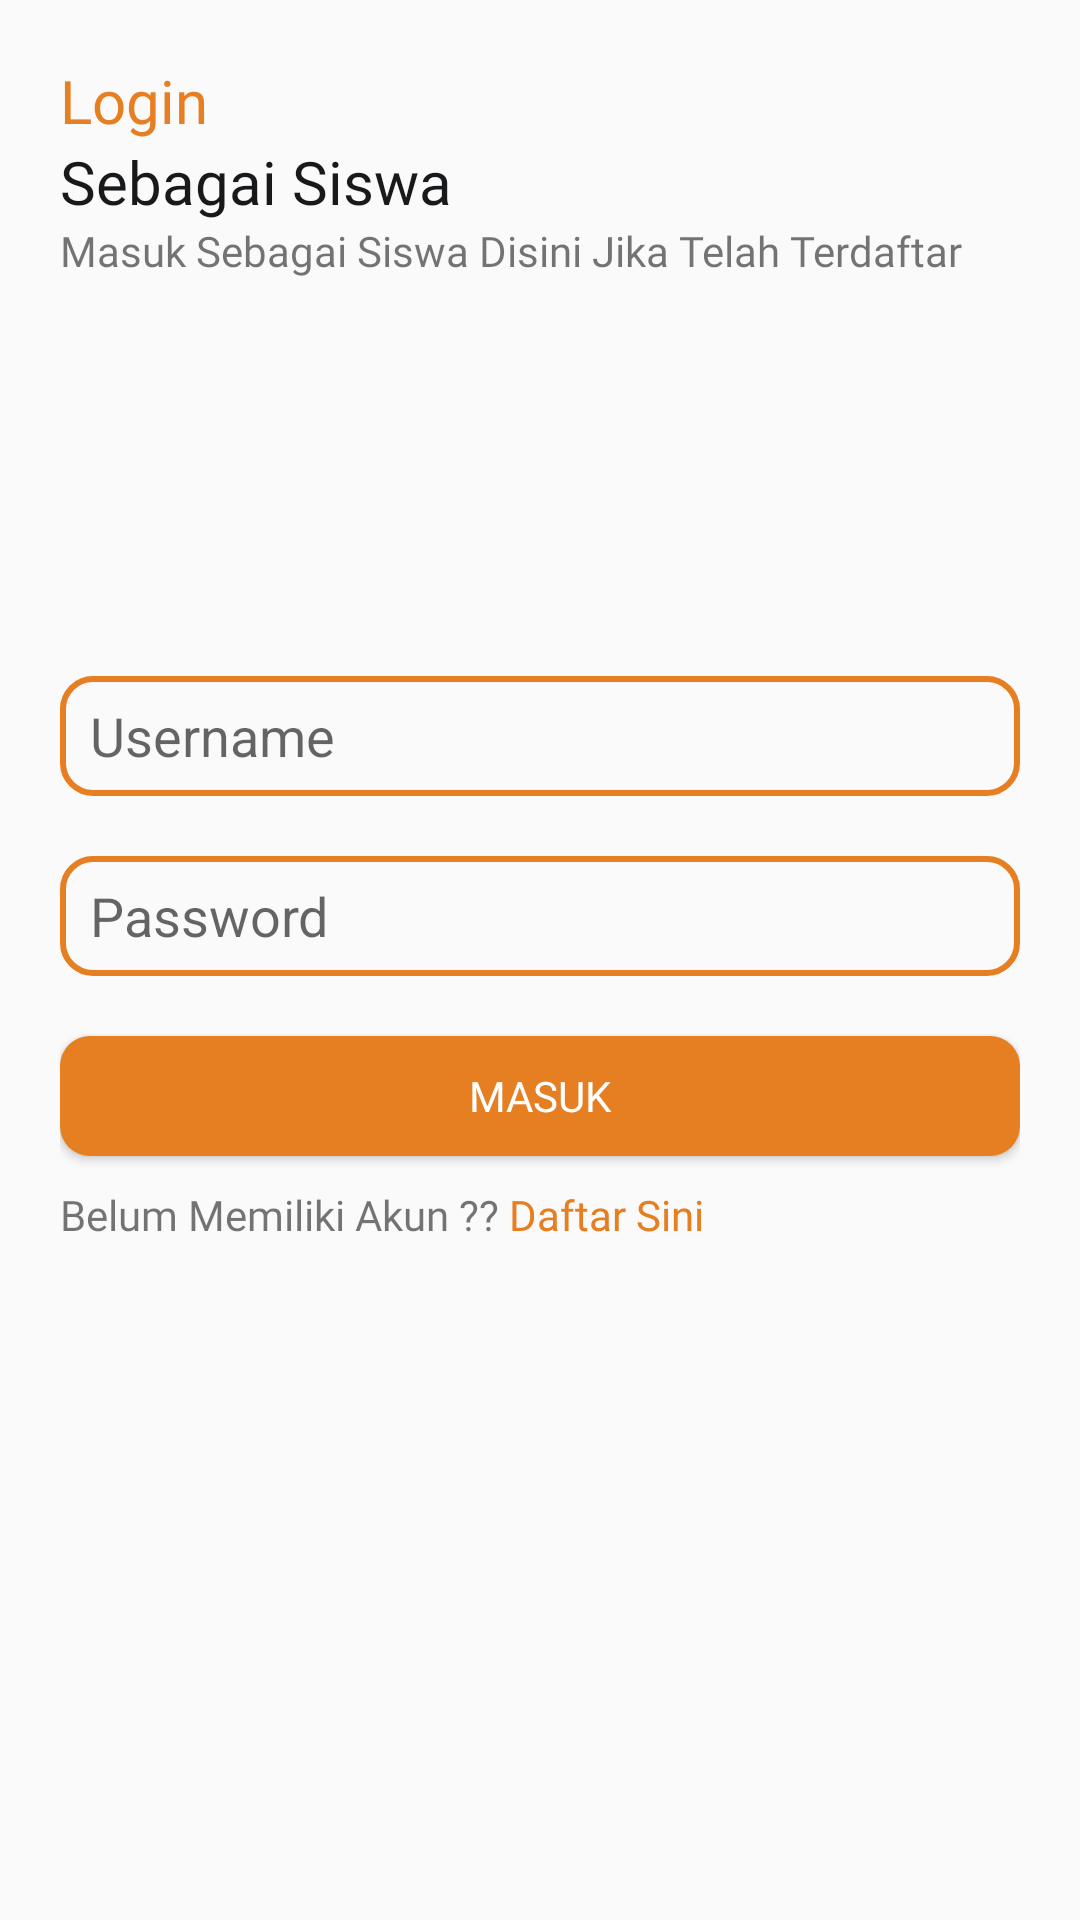

Android layout source for this screen:
<!-- AndroidManifest.xml: application theme AppTheme -->
<!-- res/layout/activity_login.xml -->
<?xml version="1.0" encoding="utf-8"?>
<androidx.constraintlayout.widget.ConstraintLayout
    xmlns:android="http://schemas.android.com/apk/res/android"
    xmlns:app="http://schemas.android.com/apk/res-auto"
    xmlns:tools="http://schemas.android.com/tools"
    android:layout_width="match_parent"
    android:layout_height="match_parent"
    tools:context=".activity.LoginActivity">
    <RelativeLayout
        android:layout_width="match_parent"
        android:layout_height="match_parent">
    <LinearLayout
        android:layout_width="match_parent"
        android:layout_height="wrap_content"
        android:layout_margin="20dp"
        android:orientation="vertical">

        <TextView
            android:layout_width="wrap_content"
            android:layout_height="wrap_content"
            android:fontFamily="@font/quicksand_bold"
            android:text="Login "
            android:textColor="@color/main"
            android:textSize="20dp" />
        <TextView
            android:layout_width="wrap_content"
            android:layout_height="wrap_content"
            android:fontFamily="@font/quicksand_medium"
            android:text="Sebagai Siswa"
            android:textColor="@color/hitam"
            android:textSize="20dp"/>

        <TextView
            android:layout_width="wrap_content"
            android:layout_height="wrap_content"
            android:fontFamily="@font/quicksand_medium"
            android:text="Masuk Sebagai Siswa Disini Jika Telah Terdaftar"/>

    </LinearLayout>

    <LinearLayout
        android:layout_width="match_parent"
        android:layout_height="wrap_content"
        android:layout_centerInParent="true"
        android:layout_margin="20dp"
        android:orientation="vertical">

        <EditText
            android:id="@+id/tv_username"
            android:layout_width="match_parent"
            android:layout_height="40dp"
            android:background="@drawable/edview"
            android:hint="Username"
            android:inputType="text"
            android:maxLines="1"
            android:paddingLeft="10dp"/>

        <EditText
            android:id="@+id/password"
            android:layout_width="match_parent"
            android:layout_height="40dp"
            android:layout_marginTop="20dp"
            android:background="@drawable/edview"
            android:hint="Password"
            android:inputType="textPassword"
            android:maxLines="1"
            android:paddingLeft="10dp"/>

        <Button
            android:id="@+id/btnMasuk"
            android:layout_width="match_parent"
            android:layout_height="40dp"
            android:layout_marginTop="20dp"
            android:background="@drawable/edmain"
            android:fontFamily="@font/quicksand_bold"
            android:text="Masuk"
            android:textColor="@color/putih"/>

        <LinearLayout
            android:layout_width="wrap_content"
            android:layout_height="wrap_content"
            android:layout_marginTop="10dp"
            android:orientation="horizontal">

            <TextView
                android:layout_width="wrap_content"
                android:layout_height="wrap_content"
                android:fontFamily="@font/quicksand_medium"
                android:text="Belum Memiliki Akun ?? "/>

            <TextView
                android:id="@+id/daftar"
                android:layout_width="wrap_content"
                android:layout_height="wrap_content"
                android:fontFamily="@font/quicksand_medium"
                android:text="Daftar Sini"
                android:textColor="@color/main"/>
        </LinearLayout>


    </LinearLayout>
    </RelativeLayout>
</androidx.constraintlayout.widget.ConstraintLayout>
<!-- resources referenced by this layout -->
<resources>
  <color name="hitam">#17191B</color>
  <color name="main">#E67E22</color>
  <color name="putih">#ffffff</color>
  <!-- drawable edmain (drawable-v24) -->
  <?xml version="1.0" encoding="utf-8"?>
  <shape android:shape="rectangle" xmlns:android="http://schemas.android.com/apk/res/android">
      <solid android:color="@color/main"
          android:width="2dp"/>
      <corners android:radius="10dp"/>
  </shape>
  <!-- drawable edview (drawable-v24) -->
  <?xml version="1.0" encoding="utf-8"?>
  <shape android:shape="rectangle" xmlns:android="http://schemas.android.com/apk/res/android">
      <stroke android:color="@color/main"
          android:width="2dp"/>
      <corners android:radius="10dp"/>
  
  </shape>
  <style name="AppTheme" parent="Theme.AppCompat.Light.NoActionBar">
          
          <item name="colorPrimary">@color/main</item>
          <item name="colorPrimaryDark">@color/main</item>
          <item name="colorAccent">@color/main</item>
      </style>
</resources>
